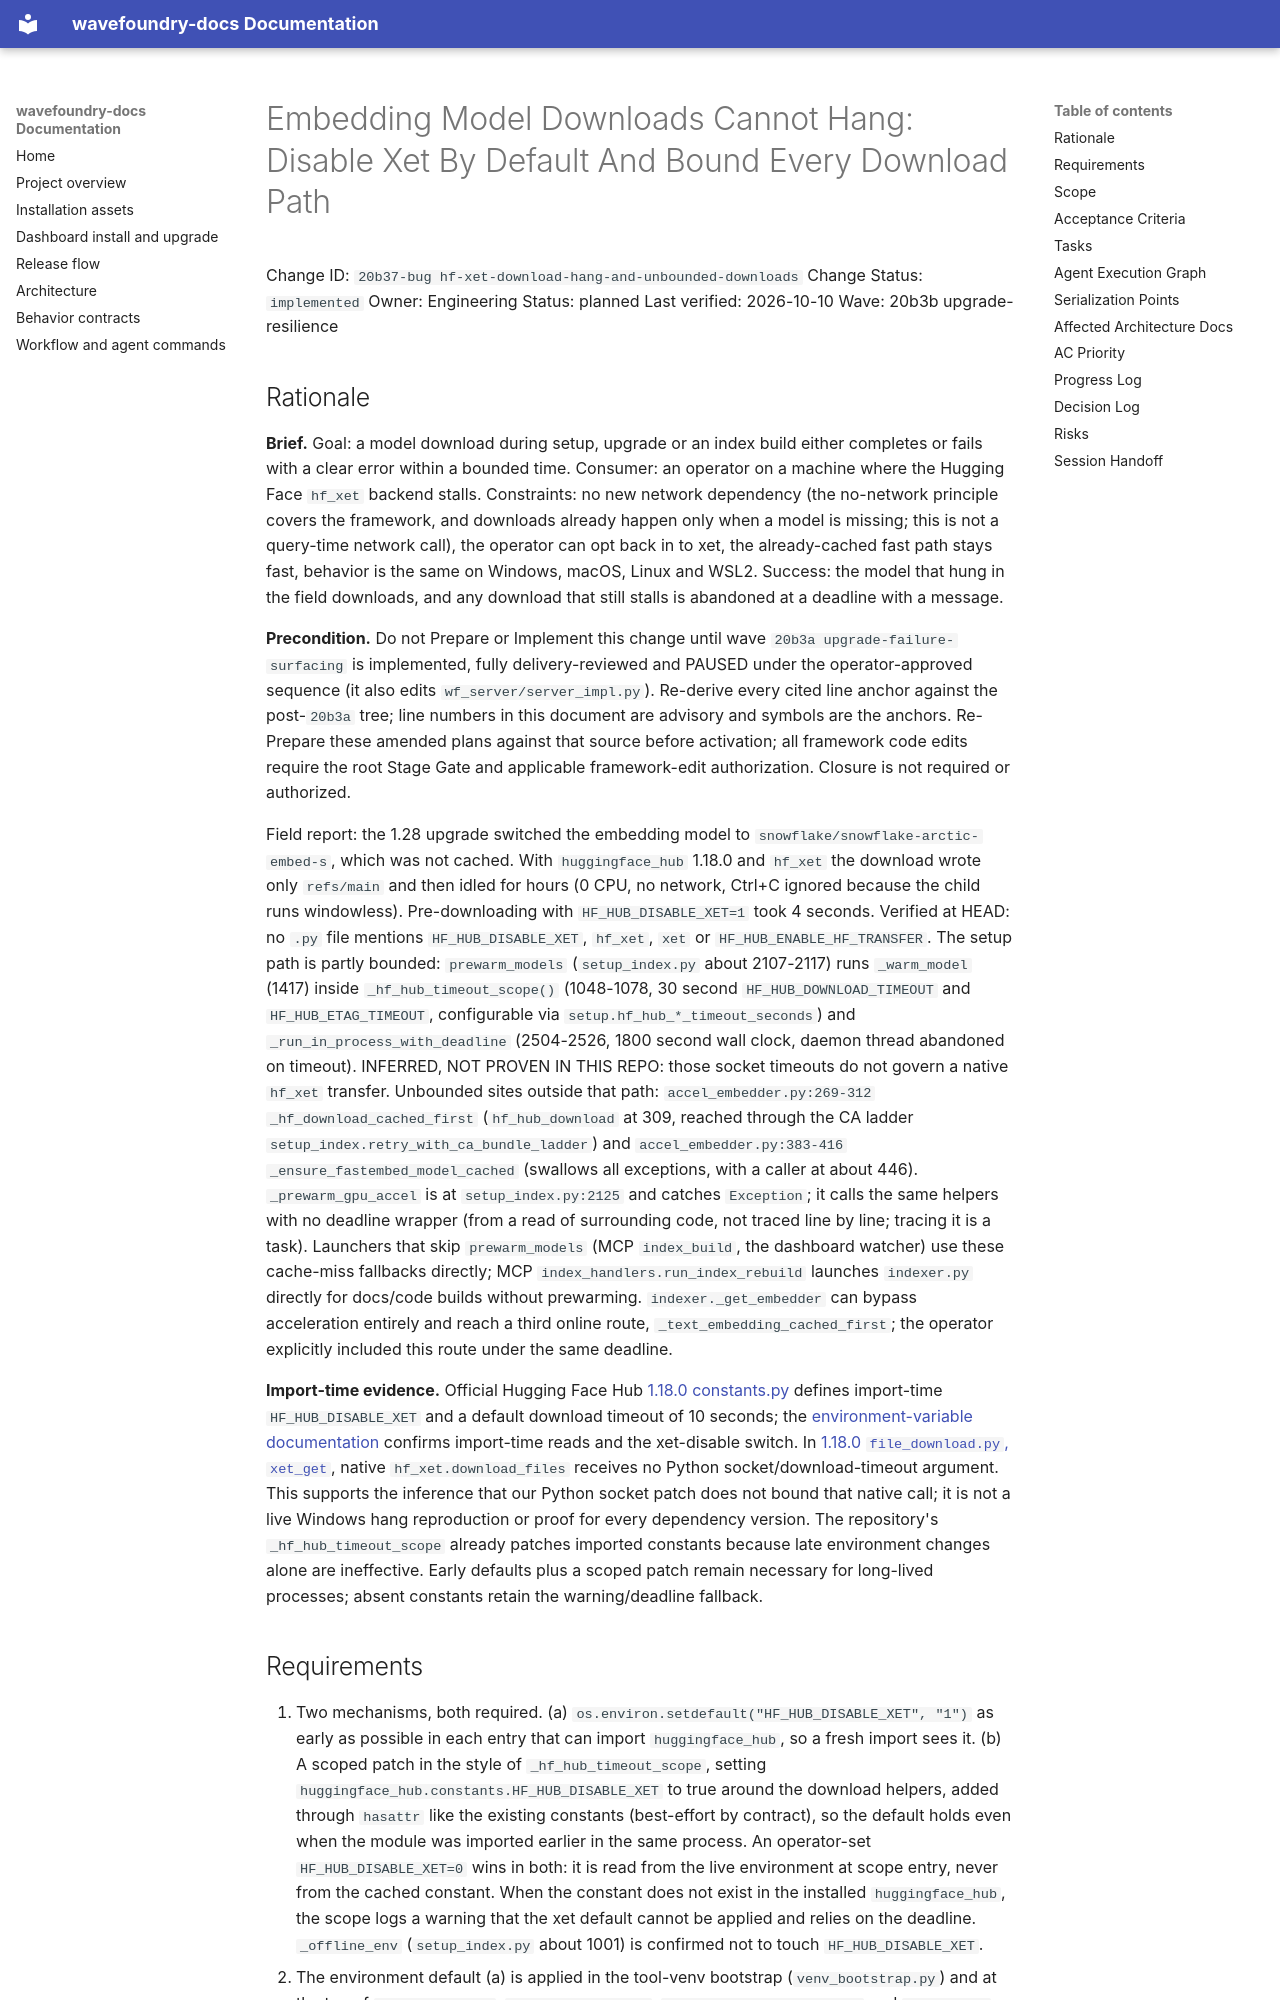

repository: coryhacking/wavefoundry · page: waves/20b3b upgrade-resilience/20b37-bug hf-xet-download-hang-and-unbounded-downloads/index.html · generator: mkdocs

# Embedding Model Downloads Cannot Hang: Disable Xet By Default And Bound Every Download Path

Change ID: `20b37-bug hf-xet-download-hang-and-unbounded-downloads`
Change Status: `implemented`
Owner: Engineering
Status: planned
Last verified: 2026-10-10
Wave: 20b3b upgrade-resilience

## Rationale

**Brief.** Goal: a model download during setup, upgrade or an index build either completes or fails with a clear error within a bounded time. Consumer: an operator on a machine where the Hugging Face `hf_xet` backend stalls. Constraints: no new network dependency (the no-network principle covers the framework, and downloads already happen only when a model is missing; this is not a query-time network call), the operator can opt back in to xet, the already-cached fast path stays fast, behavior is the same on Windows, macOS, Linux and WSL2. Success: the model that hung in the field downloads, and any download that still stalls is abandoned at a deadline with a message.

**Precondition.** Do not Prepare or Implement this change until wave `20b3a upgrade-failure-surfacing` is implemented, fully delivery-reviewed and PAUSED under the operator-approved sequence (it also edits `wf_server/server_impl.py`). Re-derive every cited line anchor against the post-`20b3a` tree; line numbers in this document are advisory and symbols are the anchors. Re-Prepare these amended plans against that source before activation; all framework code edits require the root Stage Gate and applicable framework-edit authorization. Closure is not required or authorized.

Field report: the 1.28 upgrade switched the embedding model to `snowflake/snowflake-arctic-embed-s`, which was not cached. With `huggingface_hub` 1.18.0 and `hf_xet` the download wrote only `refs/main` and then idled for hours (0 CPU, no network, Ctrl+C ignored because the child runs windowless). Pre-downloading with `HF_HUB_DISABLE_XET=1` took 4 seconds. Verified at HEAD: no `.py` file mentions `HF_HUB_DISABLE_XET`, `hf_xet`, `xet` or `HF_HUB_ENABLE_HF_TRANSFER`. The setup path is partly bounded: `prewarm_models` (`setup_index.py` about 2107-2117) runs `_warm_model` (1417) inside `_hf_hub_timeout_scope()` (1048-1078, 30 second `HF_HUB_DOWNLOAD_TIMEOUT` and `HF_HUB_ETAG_TIMEOUT`, configurable via `setup.hf_hub_*_timeout_seconds`) and `_run_in_process_with_deadline` (2504-2526, 1800 second wall clock, daemon thread abandoned on timeout). INFERRED, NOT PROVEN IN THIS REPO: those socket timeouts do not govern a native `hf_xet` transfer. Unbounded sites outside that path: `accel_embedder.py:269-312` `_hf_download_cached_first` (`hf_hub_download` at 309, reached through the CA ladder `setup_index.retry_with_ca_bundle_ladder`) and `accel_embedder.py:383-416` `_ensure_fastembed_model_cached` (swallows all exceptions, with a caller at about 446). `_prewarm_gpu_accel` is at `setup_index.py:2125` and catches `Exception`; it calls the same helpers with no deadline wrapper (from a read of surrounding code, not traced line by line; tracing it is a task). Launchers that skip `prewarm_models` (MCP `index_build`, the dashboard watcher) use these cache-miss fallbacks directly; MCP `index_handlers.run_index_rebuild` launches `indexer.py` directly for docs/code builds without prewarming. `indexer._get_embedder` can bypass acceleration entirely and reach a third online route, `_text_embedding_cached_first`; the operator explicitly included this route under the same deadline.

**Import-time evidence.** Official Hugging Face Hub [1.18.0 constants.py](https://raw.githubusercontent.com/huggingface/huggingface_hub/v1.18.0/src/huggingface_hub/constants.py) defines import-time `HF_HUB_DISABLE_XET` and a default download timeout of 10 seconds; the [environment-variable documentation](https://huggingface.co/docs/huggingface_hub/package_reference/environment_variables) confirms import-time reads and the xet-disable switch. In [1.18.0 `file_download.py`, `xet_get`](https://raw.githubusercontent.com/huggingface/huggingface_hub/v1.18.0/src/huggingface_hub/file_download.py), native `hf_xet.download_files` receives no Python socket/download-timeout argument. This supports the inference that our Python socket patch does not bound that native call; it is not a live Windows hang reproduction or proof for every dependency version. The repository's `_hf_hub_timeout_scope` already patches imported constants because late environment changes alone are ineffective. Early defaults plus a scoped patch remain necessary for long-lived processes; absent constants retain the warning/deadline fallback.
